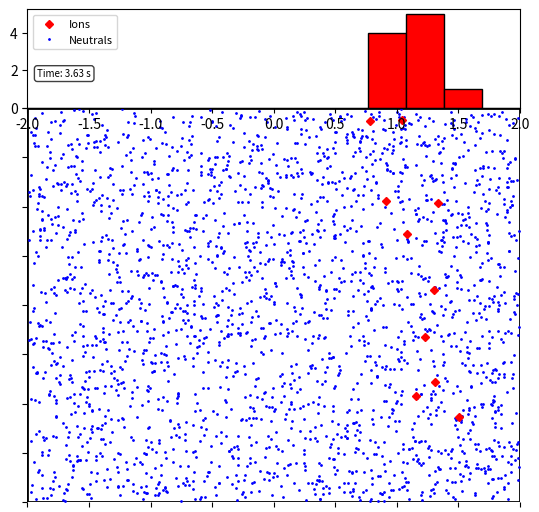

Write Python code to recreate this figure. (Note: this script raises an exception after producing the figure.)
"""
Animation of Elastic collisions with Gravity
#https://jakevdp.github.io/blog/2012/08/18/matplotlib-animation-tutorial/
[redacted]
email: [email redacted]
[redacted]
license: BSD
Please feel free to use and modify this, but keep the above information. Thanks!
"""
import numpy as np
from scipy.spatial.distance import pdist, squareform

import matplotlib.pyplot as plt
import scipy.integrate as integrate
import matplotlib.animation as animation
import matplotlib.mlab as mlab
#import ffmpeg

#ffmpeg.rcParams['animation.ffmpeg_path'] = "C:\\FFmpeg"
#10 seconds for 510 particles and 0.025 velocity (1 ion).
#25 seconds for 750 particles and 0.025 velocity (1 ion).
num_particles=2500      #2500/10/0.015/450~10secs and 5000/10/0.03/450~10secs
num_ions=10
ion_velocity=0.030    #0.015
var_numframes=450

class ParticleBox:
    """Orbits class
    
    init_state is an [N x 4] array, where N is the number of particles:
       [[x1, y1, vx1, vy1],
        [x2, y2, vx2, vy2],
        ...               ]

    bounds is the size of the box: [xmin, xmax, ymin, ymax]
    """
    def __init__(self,
                 init_state = [[1, 0, 0, -1],
                               [-0.5, 0.5, 0.5, 0.5],
                               [-0.5, -0.5, -0.5, 0.5]],
                 bounds = [-2, 2, -2, 2],
                 size = 0.01,
                 M = 0.05,
                 G =0):
        self.init_state = np.asarray(init_state, dtype=float)
        self.M = M * np.ones(self.init_state.shape[0])
        self.size = size
        self.state = self.init_state.copy()
        self.time_elapsed = 0
        self.bounds = bounds
        self.G = G
		

    def step(self, dt):
        """step once by dt seconds"""
        self.time_elapsed += dt
        
        # update positions
        self.state[:, :2] += dt * self.state[:, 2:]

        # find pairs of particles undergoing a collision
        D = squareform(pdist(self.state[:, :2]))
        ind1, ind2 = np.where(D < 2 * self.size)
        unique = (ind1 < ind2)
        ind1 = ind1[unique]
        ind2 = ind2[unique]

        # update velocities of colliding pairs
        for i1, i2 in zip(ind1, ind2):
            # mass
            m1 = self.M[i1]
            m2 = self.M[i2]

            # location vector
            r1 = self.state[i1, :2]
            r2 = self.state[i2, :2]

            # velocity vector
            v1 = self.state[i1, 2:]
            v2 = self.state[i2, 2:]

            # relative location & velocity vectors
            r_rel = r1 - r2
            v_rel = v1 - v2

            # momentum vector of the center of mass
            v_cm = (m1 * v1 + m2 * v2) / (m1 + m2)

            # collisions of spheres reflect v_rel over r_rel
            rr_rel = np.dot(r_rel, r_rel)
            vr_rel = np.dot(v_rel, r_rel)
            v_rel = 2 * r_rel * vr_rel / rr_rel - v_rel

            # assign new velocities
            self.state[i1, 2:] = v_cm + v_rel * m2 / (m1 + m2)
            self.state[i2, 2:] = v_cm - v_rel * m1 / (m1 + m2) 

        # check for crossing boundary
        crossed_x1 = (self.state[:, 0] < self.bounds[0] + self.size)
        crossed_x2 = (self.state[:, 0] > self.bounds[1] - self.size)
        crossed_y1 = (self.state[:, 1] < self.bounds[2] + self.size)
        crossed_y2 = (self.state[:, 1] > self.bounds[3] - self.size)

        self.state[crossed_x1, 0] = self.bounds[0] + self.size
        self.state[crossed_x2, 0] = self.bounds[1] - self.size

        self.state[crossed_y1, 1] = self.bounds[2] + self.size
        self.state[crossed_y2, 1] = self.bounds[3] - self.size

        self.state[crossed_x1 | crossed_x2, 2] *= -1
        self.state[crossed_y1 | crossed_y2, 3] *= -1

        # add gravity
        #self.state[:, 2] -= self.M * self.G * dt
        self.state[0:num_ions, 2] += ion_velocity
    
        i=0
        while i<num_ions:
            if self.state[i, 0]>self.bounds[1]*0.99:
                self.state[i, 0]=self.bounds[1]*0.999
                self.state[i, 2:4]=0.0001
            i+=1
#------------------------------------------------------------
# set up initial state
np.random.seed(22)
init_state = np.random.random((num_particles, 4)) #change number of particles here.
init_state[:, 0:2] *= 4
init_state[:, 0:2] -= 2

init_state[:, 2:4] -= 0.50
init_state[:, 2:4] *= 0.5

init_state[0:num_ions,0]=0 	#First ion is not moving and centered.
init_state[0:num_ions,2:4]*=0.001 	#First ion is not moving and centered.
#init_state[0:num_ions,1:1]=-1.95 	#First ion is not moving and centered.
#init_state[0:num_ions,1:4]=0.0	#First ion is not moving and centered.

box = ParticleBox(init_state, size=0.01)
dt = 1. / 30 # 30fps


#------------------------------------------------------------
# set up figure and animation
fig = plt.figure(figsize=(5, 5))
#grid = plt.GridSpec(5, 5, hspace=0.01, wspace=0.01)
grid = plt.GridSpec(5, 5,hspace=0.0, wspace=0.0)
#
ax = fig.add_subplot(grid[-4:6, :5], autoscale_on=False, xlim=(-2.0, 2.0), ylim=(-2.0, 2.0))
fig.subplots_adjust(left=0.005, right=0.99, bottom=0.005, top=0.99)
ax.set_frame_on(False)
# particles holds the locations of the particles
ax.set_yticklabels([])
ax.set_xticklabels([])
particles, = ax.plot([], [], 'bo', ms=1)
ion_particles, = ax.plot([], [], 'rD', ms=4)
# rect is the box edge
rect = plt.Rectangle(box.bounds[::2],
                     box.bounds[1] - box.bounds[0],
                     box.bounds[3] - box.bounds[2],
                     ec='none', lw=2, fc='none')
ax.add_patch(rect)
#Add subplot
#fig_hist = plt.figure()
hist_ax = fig.add_subplot(grid[-5:-4, :5], autoscale_on=False, xlim=(-2.0,2.0))
props = dict(boxstyle='round', facecolor='wheat', alpha=0.5)


def init():
    #"""initialize animation"""
    global box, rect
    particles.set_data([], [])   
    ion_particles.set_data([], [])
    rect.set_edgecolor('none')
    return particles, rect, ion_particles

def animate(i):
    """perform animation step"""
    global box, rect, dt, ax, fig
    box.step(dt)

    #ms = int(fig.dpi * 2 * box.size * fig.get_figwidth()
    #         / np.diff(ax.get_xbound())[0])
    rect.set_edgecolor('k')	
    particles.set_data(box.state[num_ions:, 0], box.state[num_ions:, 1])
    ion_particles.set_data(box.state[0:num_ions, 0], box.state[0:num_ions, 1])




    var_numbins=13
    #if i>0:
    hist_ax.cla()
    for txt in ax.texts:
        txt.set_visible(False)
    for txt in hist_ax.texts:
        txt.set_visible(False)
    

    hist_ax.hist(box.state[0:num_ions, 0],var_numbins,range=(-2.0,2.0),fc='red',ec='black',align='mid')
    #hist_ax.bar(x_plot_binning,list_bin_data,width=(0.35),color='r',align='edge')
    hist_ax.set_yticks([])
    hist_ax.set_xticks([])
    hist_ax.set_xlim(-2.0, 2.0)
    
    
    
    textstr3='%.2f' % (float((i+1)/30.0))
    textstr3="Time: "+ textstr3+' s'

    props = dict(boxstyle='round', facecolor='white', alpha=0.75)
    hist_ax.text(0.02, 1.1, textstr3, transform=ax.transAxes, fontsize=7, verticalalignment='top', bbox=props, horizontalalignment='left')
    plt.legend([ion_particles, particles], ["Ions", "Neutrals"],loc=2,prop={'size': 8})
    print(i)
    #print (i)
    return particles, rect, ion_particles


ani = animation.FuncAnimation(fig, animate, frames=var_numframes, interval=1, blit=True, init_func=init)
ani.save('diffusion.mp4', dpi=200,fps=30)
plt.show()
#plt.close(fig)
